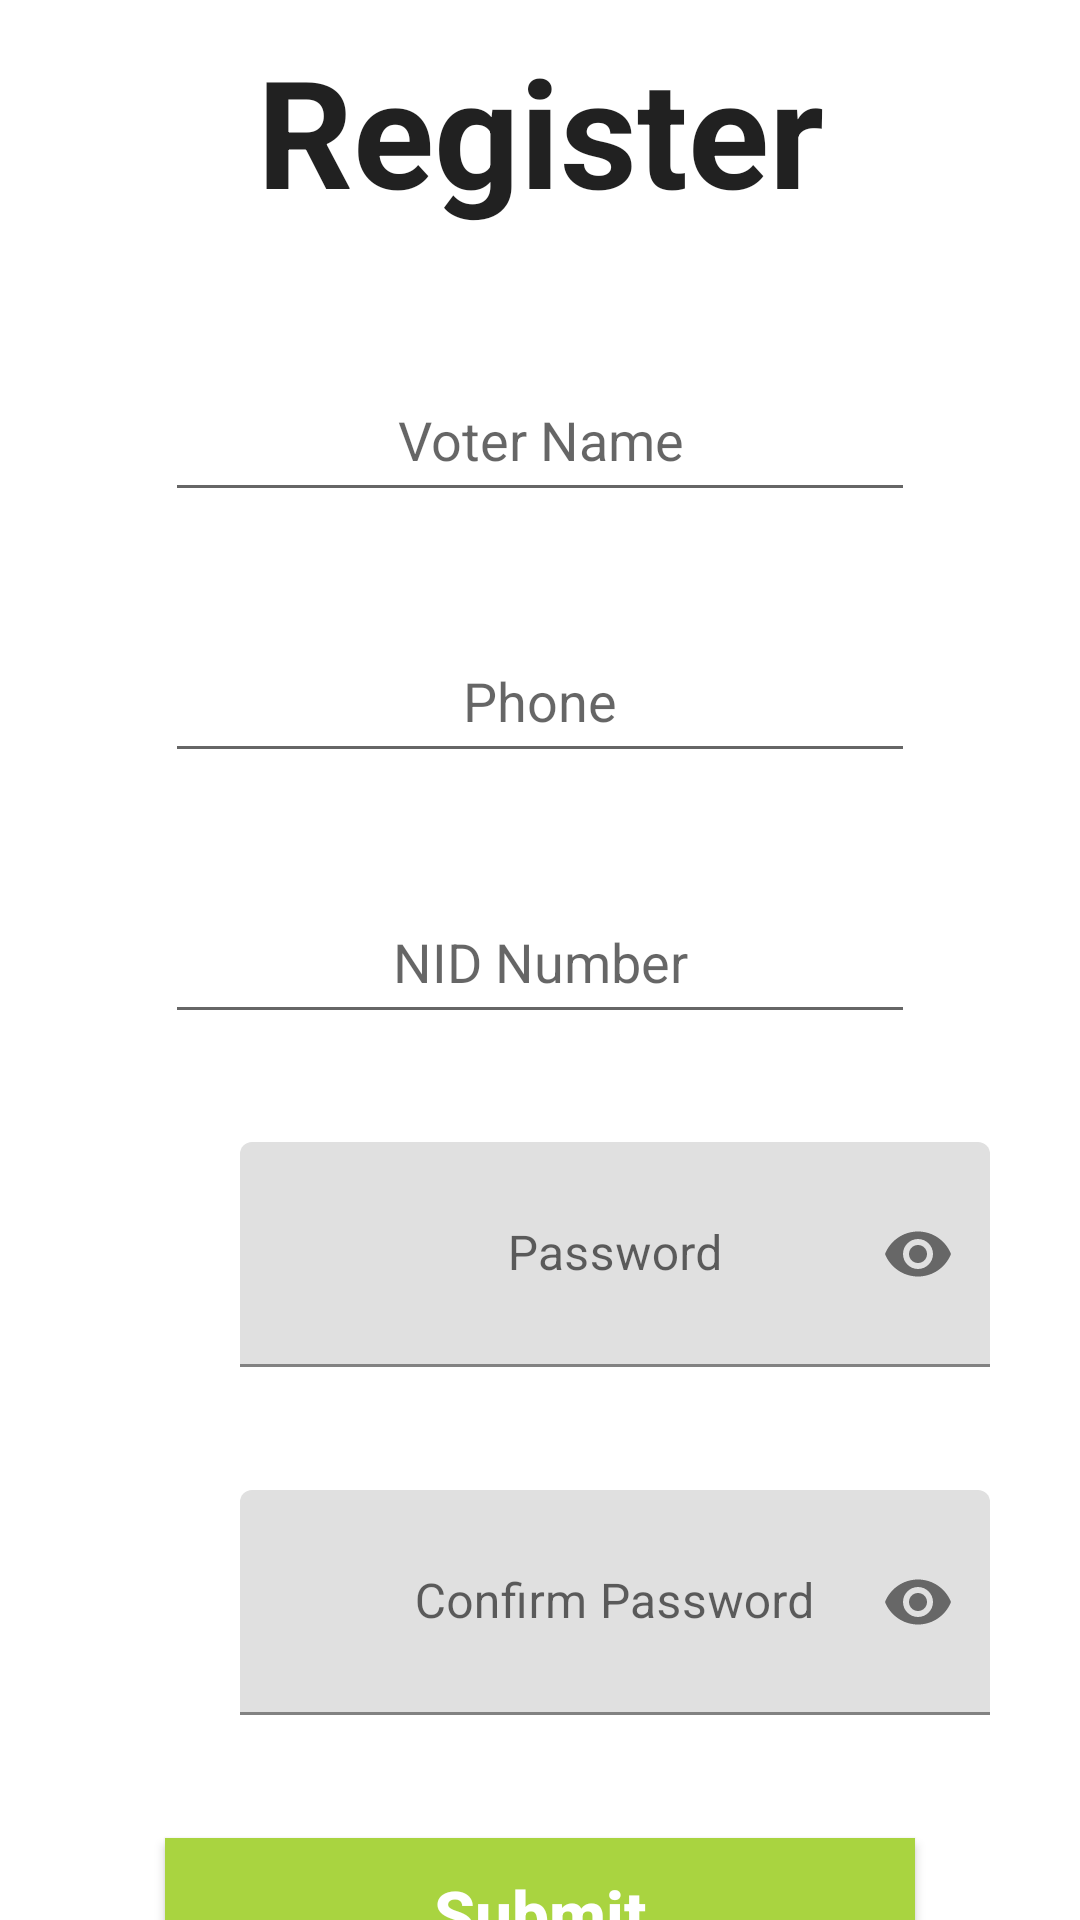

Reconstruct the res/layout file that produces this screen, plus the resources it refers to.
<!-- AndroidManifest.xml: application theme Theme.OnlineVote -->
<!-- res/layout/activity_sign_up.xml -->
<?xml version="1.0" encoding="utf-8"?>
<RelativeLayout xmlns:android="http://schemas.android.com/apk/res/android"
    xmlns:app="http://schemas.android.com/apk/res-auto"
    xmlns:tools="http://schemas.android.com/tools"
    android:layout_width="match_parent"
    android:layout_height="match_parent"
    tools:context=".SignIn">

    <TextView
        android:id="@+id/reg"
        android:layout_width="match_parent"
        android:layout_height="wrap_content"
        android:layout_marginTop="10dp"
        android:layout_marginBottom="43dp"
        android:text="Register"
        android:textAlignment="center"
        android:textAllCaps="false"
        android:textAppearance="@style/TextAppearance.AppCompat.Large"
        android:textSize="50sp"
        android:textStyle="bold"
        android:typeface="sans"></TextView>

    <EditText
        android:id="@+id/voterName"
        android:layout_width="250dp"
        android:layout_height="51dp"
        android:layout_below="@+id/reg"
        android:layout_centerInParent="true"
        android:layout_marginBottom="36dp"
        android:hint="Voter Name"
        android:textAlignment="center"
        android:textSize="18sp">

    </EditText>

    <EditText
        android:id="@+id/voterPhone"
        android:layout_width="250dp"
        android:layout_height="51dp"
        android:layout_below="@+id/voterName"
        android:layout_centerInParent="true"
        android:layout_marginBottom="36dp"
        android:hint="Phone"
        android:inputType="number"
        android:textAlignment="center"
        android:textSize="18sp">

    </EditText>

    <EditText
        android:id="@+id/NidNumber"
        android:layout_width="250dp"
        android:layout_height="51dp"
        android:layout_below="@+id/voterPhone"
        android:layout_centerInParent="true"
        android:layout_marginBottom="36dp"
        android:hint="NID Number"
        android:inputType="number"
        android:textAlignment="center"
        android:textSize="18sp"></EditText>


    <com.google.android.material.textfield.TextInputLayout
        android:id="@+id/RegisterPassword"
        android:layout_width="250dp"
        android:layout_height="80dp"
        android:layout_below="@+id/NidNumber"
        android:layout_marginLeft="80dp"
        android:layout_marginBottom="36dp"
        android:paddingBottom="5dp"
        app:passwordToggleEnabled="true">

        <com.google.android.material.textfield.TextInputEditText
            android:layout_width="match_parent"
            android:layout_height="match_parent"
            android:drawablePadding="10dp"
            android:gravity="center"
            android:hint="Password"
            android:inputType="textPassword"
            android:paddingLeft="60dp"
            android:paddingBottom="20dp" />
    </com.google.android.material.textfield.TextInputLayout>

    <com.google.android.material.textfield.TextInputLayout
        android:id="@+id/ConfirmPassword"
        android:layout_width="250dp"
        android:layout_height="80dp"
        android:layout_below="@+id/RegisterPassword"
        android:layout_marginLeft="80dp"
        android:layout_marginBottom="36dp"
        android:paddingBottom="5dp"
        app:passwordToggleEnabled="true">

        <com.google.android.material.textfield.TextInputEditText
            android:layout_width="match_parent"
            android:layout_height="match_parent"
            android:drawablePadding="10dp"
            android:gravity="center"
            android:hint="Confirm Password"
            android:inputType="textPassword"
            android:paddingLeft="60dp"
            android:paddingBottom="20dp" />
    </com.google.android.material.textfield.TextInputLayout>


    <Button
        android:id="@+id/submit"
        android:layout_width="250dp"
        android:layout_height="50dp"
        android:layout_below="@id/ConfirmPassword"
        android:layout_centerInParent="true"
        android:layout_marginBottom="36dp"
        android:background="@color/btnSignActive"
        android:text="Submit"
        android:textAllCaps="false"
        android:textColor="@color/white"
        android:textSize="22sp"
        android:textStyle="bold">

    </Button>

</RelativeLayout>
<!-- resources referenced by this layout -->
<resources>
  <color name="btnSignActive">#A9d440</color>
  <color name="white">#FFFFFFFF</color>
  <style name="Theme.OnlineVote" parent="Theme.MaterialComponents.DayNight.NoActionBar">
          
          <item name="colorPrimary">@color/primary</item>
          <item name="android:statusBarColor" tools:targetApi="l">@color/primary</item>
      </style>
  <color name="primary">#6A7CFF</color>
</resources>
